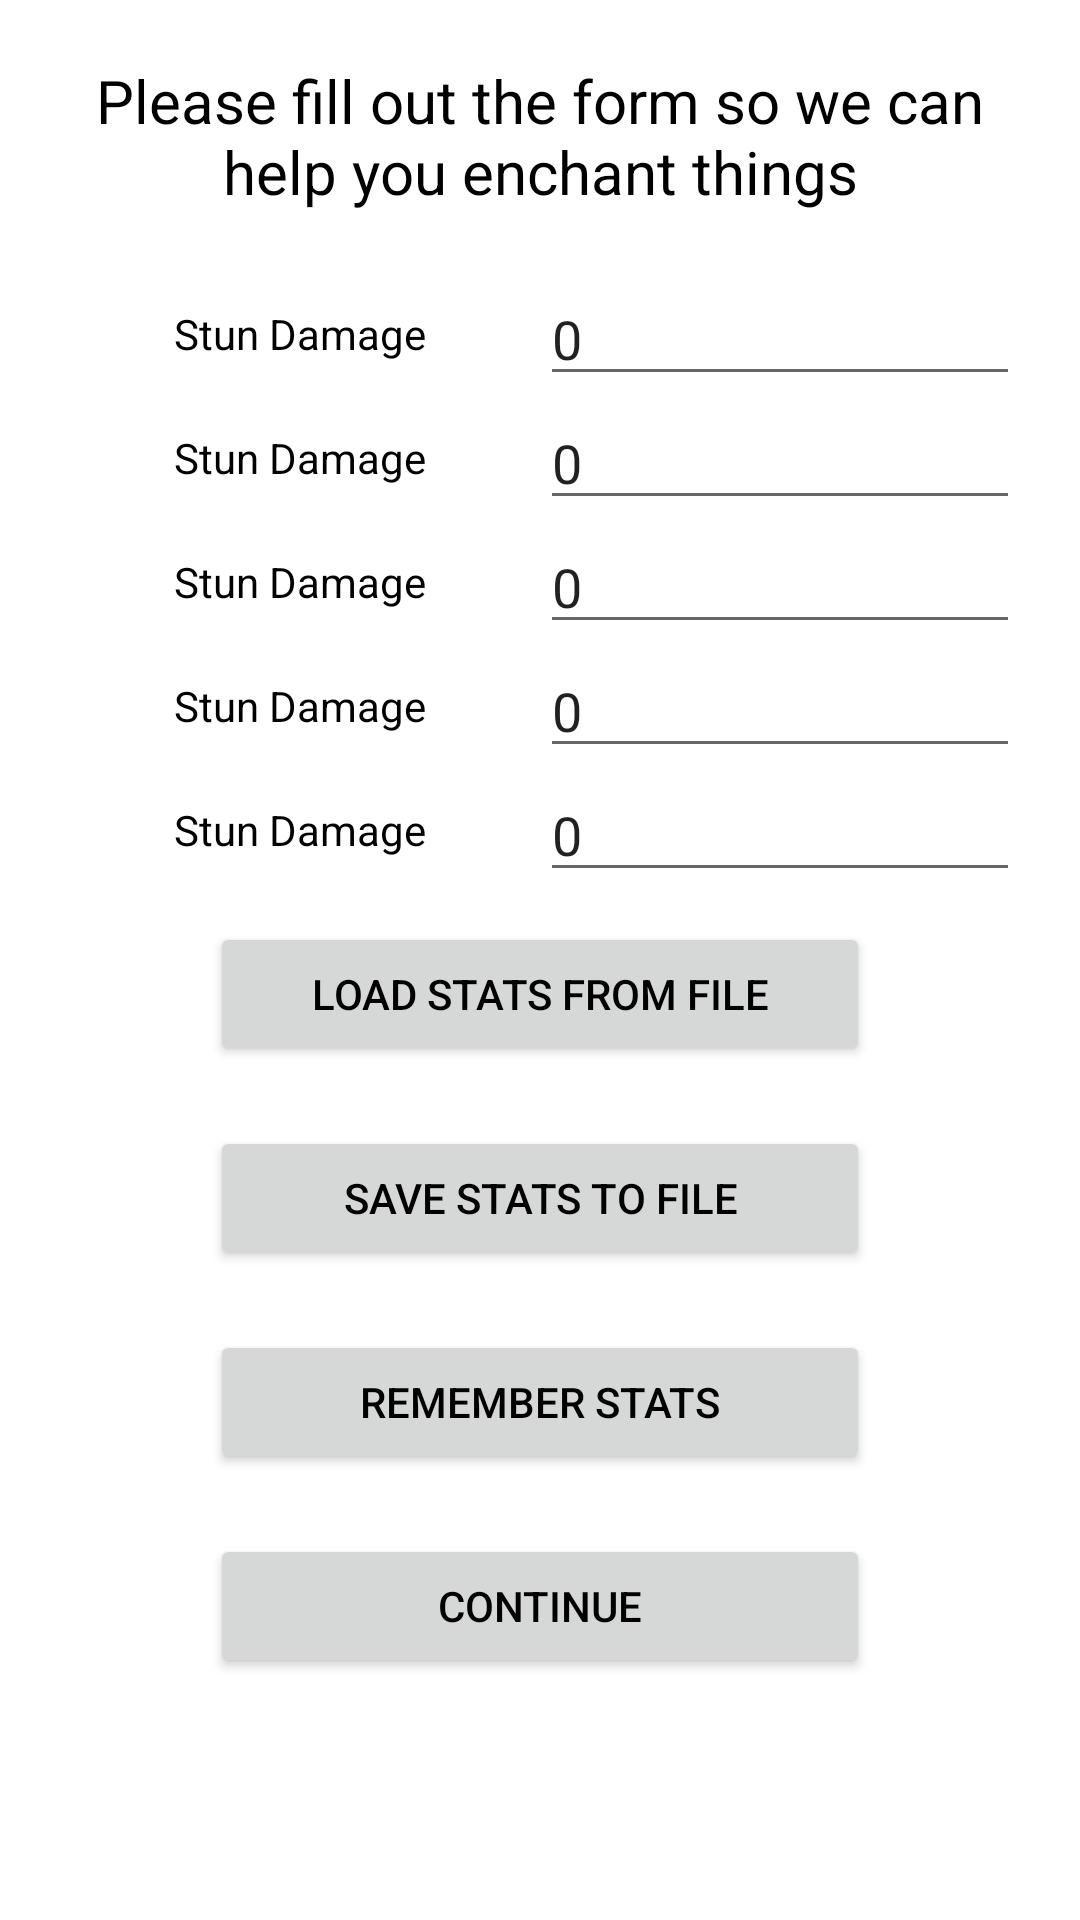

Here is an Android app screen rendered from its layout file. Give the layout XML and the strings, colors and styles it references.
<!-- AndroidManifest.xml: application theme Theme.Shadowrun5AlchemieCalculator -->
<!-- res/layout/activity_stat_entry.xml -->
<?xml version="1.0" encoding="utf-8"?>
<LinearLayout
    xmlns:android="http://schemas.android.com/apk/res/android"
    xmlns:tools="http://schemas.android.com/tools"
    xmlns:app="http://schemas.android.com/apk/res-auto"
    android:layout_width="match_parent"
    android:layout_height="match_parent"
    android:orientation="vertical"
    android:padding="20dp"
    tools:context="com.cinua.shadowrun5alchemiecalculator.StatEntryActivity">

    <TextView
        android:layout_width="match_parent"
        android:layout_height="wrap_content"
        android:textAlignment="center"
        android:textSize="20sp"
        android:layout_marginBottom="20dp"
        android:text="@string/stat_entry_promt"/>

    <LinearLayout
        android:layout_width="match_parent"
        android:layout_height="match_parent"
        android:orientation="vertical">
        <include layout="@layout/entry_section" android:id="@+id/char_name_section" />
        <include layout="@layout/entry_section" android:id="@+id/magic_section" />
        <include layout="@layout/entry_section" android:id="@+id/skill_section" />
        <include layout="@layout/entry_section" android:id="@+id/drain_pool_section" />
        <include layout="@layout/entry_section" android:id="@+id/state_monitor_section" />

        <Button
                android:id="@+id/load_button"
                android:layout_width="220dp"
                android:layout_height="wrap_content"
                android:layout_gravity="center"
                android:layout_margin="10dp"
                android:text="@string/load_button_caption" />

        <Button
            android:id="@+id/save_externally_button"
            android:layout_width="220dp"
            android:layout_height="wrap_content"
            android:layout_gravity="center"
            android:layout_margin="10dp"
            android:text="@string/save_externally_button_caption" />

        <Button
                android:id="@+id/remember_button"
                android:layout_width="220dp"
                android:layout_height="wrap_content"
                android:layout_gravity="center"
                android:layout_margin="10dp"
                android:text="@string/save_internally_button_caption" />

        <Button
            android:id="@+id/continue_button"
            android:layout_width="220dp"
            android:layout_height="wrap_content"
            android:layout_gravity="center"
            android:layout_margin="10dp"
            android:text="@string/continue_button_caption" />

    </LinearLayout>
</LinearLayout>
<!-- res/layout/entry_section.xml (included above) -->
<?xml version="1.0" encoding="utf-8"?>
<LinearLayout
    xmlns:android="http://schemas.android.com/apk/res/android"
    xmlns:tools="http://schemas.android.com/tools"
    android:layout_width="match_parent"
    android:layout_height="wrap_content"
    android:orientation="horizontal"
    android:weightSum="1">

    <TextView
        android:id="@+id/section_title"
        android:layout_width="0dp"
        android:layout_height="match_parent"
        android:textAlignment="center"
        android:gravity="center"
        android:layout_weight=".5"
        tools:text="@string/mental_damage" />

    <EditText
        android:id="@+id/section_input"
        android:layout_width="0dp"
        android:layout_height="wrap_content"
        android:layout_weight=".5"
        android:inputType="number"
        android:text="0" />

</LinearLayout>
<!-- resources referenced by this layout -->
<resources>
  <string name="continue_button_caption">Continue</string>
  <string name="load_button_caption">load stats from file</string>
  <string name="mental_damage">Stun Damage</string>
  <string name="save_externally_button_caption">save stats to file</string>
  <string name="save_internally_button_caption">Remember stats</string>
  <string name="stat_entry_promt">Please fill out the form so we can help you enchant things</string>
  <style name="Theme.Shadowrun5AlchemieCalculator" parent="Theme.MaterialComponents.DayNight.DarkActionBar">
          
          <item name="colorPrimary">@color/chummer_dark_green</item>
          <item name="colorPrimaryVariant">@color/chummer_green</item>
          <item name="colorOnPrimary">@color/white</item>
  
          
          <item name="colorSecondary">@color/chummer_green</item>
          <item name="colorSecondaryVariant">@color/chummer_dark_green</item>
          <item name="colorOnSecondary">@color/black</item>
  
          
          <item name="android:statusBarColor" tools:targetApi="l">?attr/colorPrimary</item>
  
          
          <item name="android:textColor">#000000</item>
          
      </style>
  <color name="chummer_dark_green">#498000</color>
  <color name="chummer_green">#2d9a00</color>
  <!-- not gathered from this repository: default colours our renderer supplied (Android Studio template values) -->
  <color name="black">#FF000000</color>
  <color name="white">#FFFFFFFF</color>
</resources>
